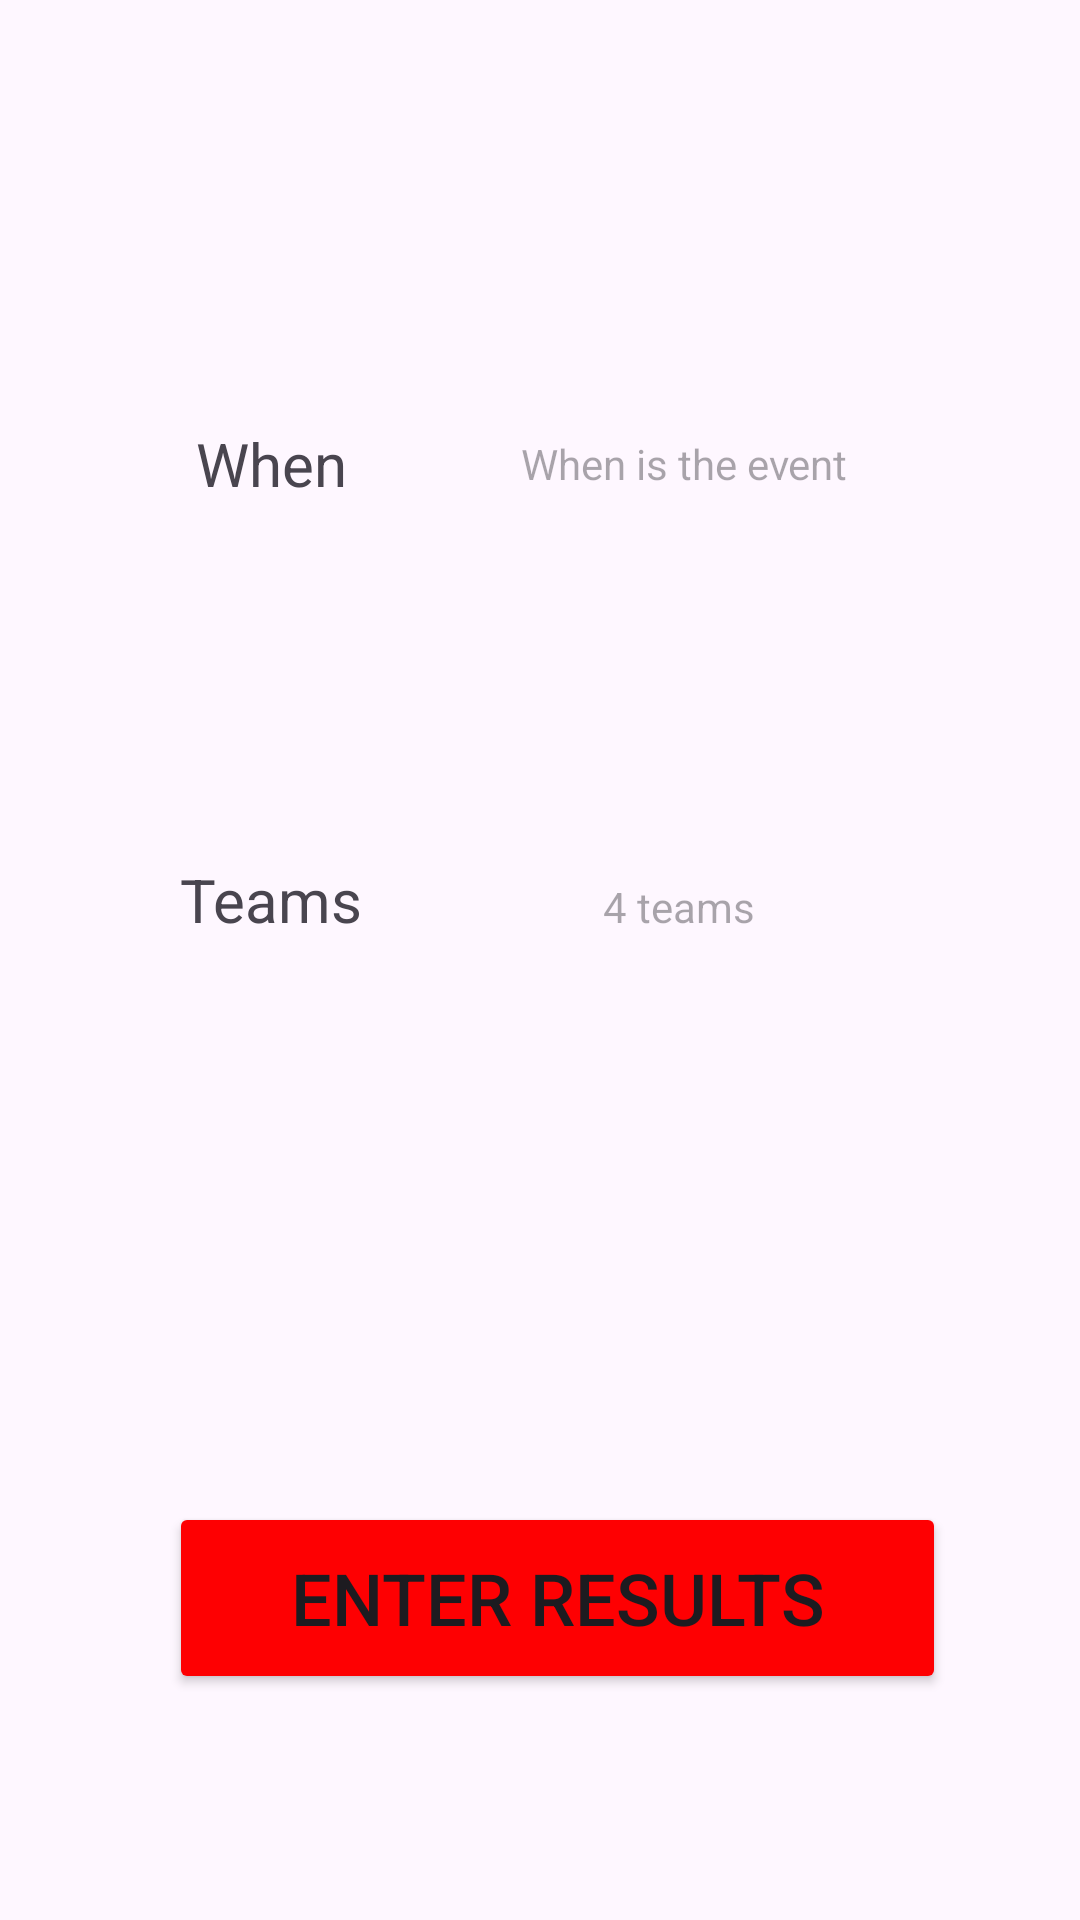

Here is an Android app screen rendered from its layout file. Give the layout XML and the strings, colors and styles it references.
<!-- AndroidManifest.xml: application theme Theme.MarioKartTournamentOrganizer -->
<!-- res/layout/admin_act_view.xml -->
<?xml version="1.0" encoding="utf-8"?>
<androidx.constraintlayout.widget.ConstraintLayout xmlns:android="http://schemas.android.com/apk/res/android"
    xmlns:app="http://schemas.android.com/apk/res-auto"
    xmlns:tools="http://schemas.android.com/tools"
    android:layout_width="match_parent"
    android:layout_height="match_parent">

    <TextView
        android:id="@+id/whenTextView"
        android:layout_width="241dp"
        android:layout_height="80dp"
        android:gravity="center"
        android:hint="When is the event"
        app:layout_constraintBottom_toBottomOf="parent"
        app:layout_constraintEnd_toEndOf="parent"
        app:layout_constraintHorizontal_bias="0.905"
        app:layout_constraintStart_toStartOf="parent"
        app:layout_constraintTop_toTopOf="parent"
        app:layout_constraintVertical_bias="0.205" />

    <TextView
        android:id="@+id/whoTextView"
        android:layout_width="246dp"
        android:layout_height="155dp"
        android:gravity="center"
        android:hint="4 teams"
        app:layout_constraintBottom_toBottomOf="parent"
        app:layout_constraintEnd_toEndOf="parent"
        app:layout_constraintHorizontal_bias="0.905"
        app:layout_constraintStart_toStartOf="parent"
        app:layout_constraintTop_toTopOf="parent"
        app:layout_constraintVertical_bias="0.463" />

    <TextView
        android:id="@+id/genericText1"
        android:layout_width="106dp"
        android:layout_height="79dp"
        android:text="Teams"
        android:textSize="20dp"
        android:textAlignment="center"
        android:gravity="center"
        app:layout_constraintBottom_toBottomOf="parent"
        app:layout_constraintEnd_toEndOf="parent"
        app:layout_constraintHorizontal_bias="0.147"
        app:layout_constraintStart_toStartOf="parent"
        app:layout_constraintTop_toTopOf="parent"
        app:layout_constraintVertical_bias="0.464" />

    <TextView
        android:id="@+id/genericText2"
        android:layout_width="106dp"
        android:layout_height="79dp"
        android:text="When"
        android:textSize="20dp"
        android:gravity="center"
        app:layout_constraintBottom_toBottomOf="parent"
        app:layout_constraintEnd_toEndOf="parent"
        app:layout_constraintHorizontal_bias="0.147"
        app:layout_constraintStart_toStartOf="parent"
        app:layout_constraintTop_toTopOf="parent"
        app:layout_constraintVertical_bias="0.205" />

    <Button
        android:id="@+id/enterResultButton"
        android:layout_width="259dp"
        android:layout_height="64dp"
        android:backgroundTint="@color/red"
        android:gravity="center"
        android:text="Enter Results"
        android:textSize="24dp"
        app:layout_constraintBottom_toBottomOf="parent"
        app:layout_constraintEnd_toEndOf="parent"
        app:layout_constraintHorizontal_bias="0.559"
        app:layout_constraintStart_toStartOf="parent"
        app:layout_constraintTop_toTopOf="parent"
        app:layout_constraintVertical_bias="0.869" />
</androidx.constraintlayout.widget.ConstraintLayout>
<!-- resources referenced by this layout -->
<resources>
  <color name="red">#FE0002</color>
  <style name="Theme.MarioKartTournamentOrganizer" parent="Base.Theme.MarioKartTournamentOrganizer" />
  <style name="Base.Theme.MarioKartTournamentOrganizer" parent="Theme.Material3.DayNight.NoActionBar">
          
          
      </style>
</resources>
